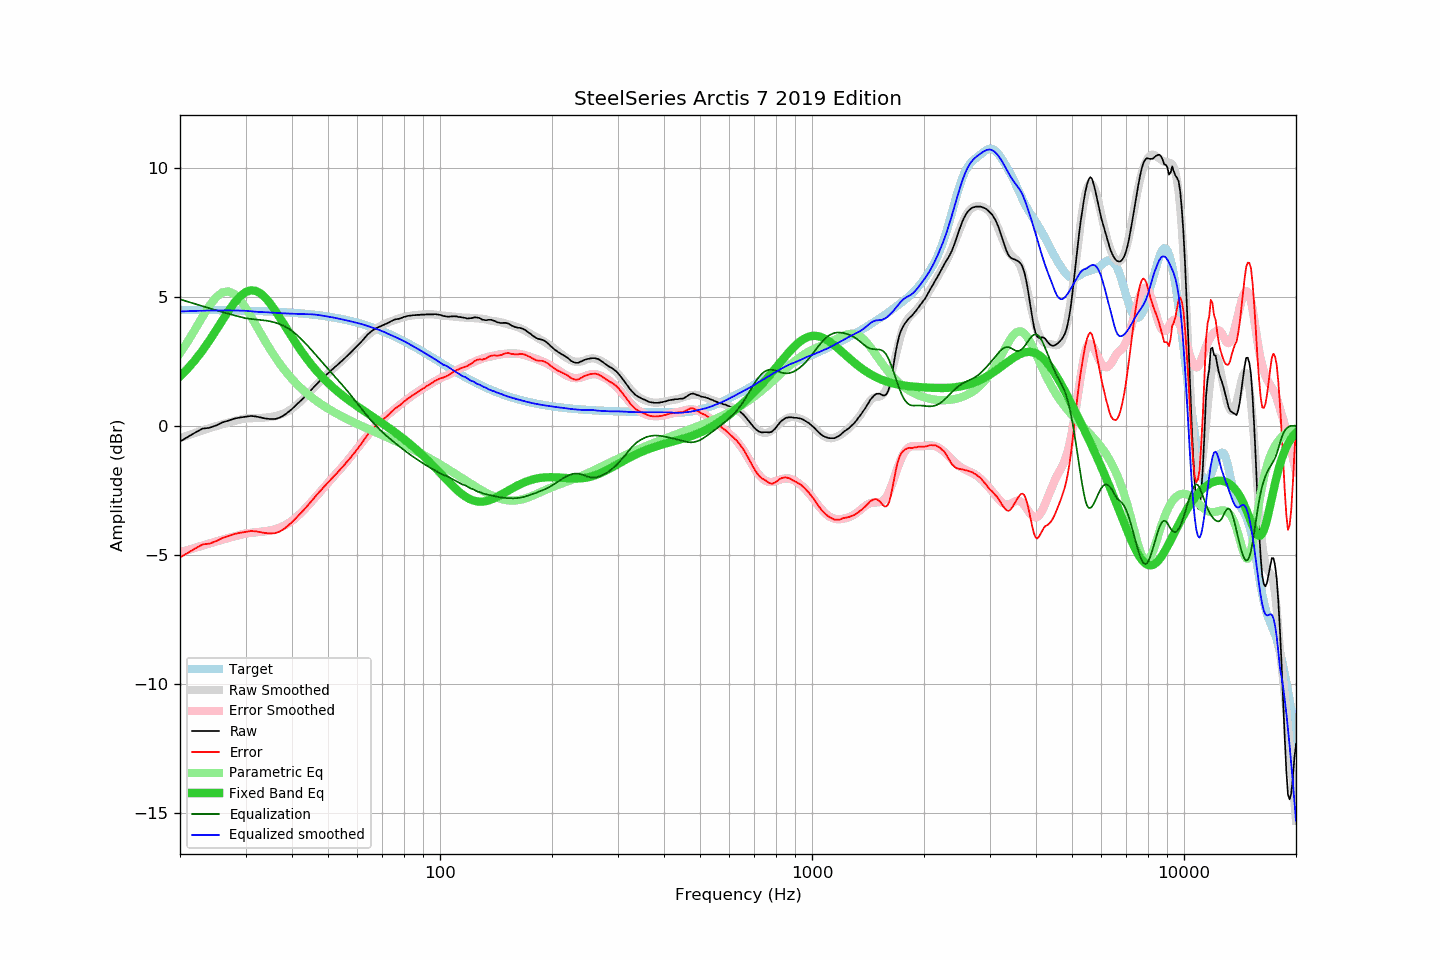

The table this chart was drawn from, first rows:
frequency, raw, error, smoothed, error_smoothed, equalization, parametric_eq, equalized_raw, equalized_smoothed, target
20, -0.61, -5.10, -0.47, -4.91, 4.91, 1.92, 4.30, 4.44, 4.50
21, -0.43, -4.92, -0.37, -4.81, 4.81, 2.23, 4.39, 4.45, 4.50
22, -0.26, -4.75, -0.27, -4.73, 4.73, 2.57, 4.47, 4.46, 4.49
23, -0.11, -4.60, -0.17, -4.64, 4.64, 2.93, 4.54, 4.47, 4.49
24, -0.08, -4.57, -0.09, -4.56, 4.56, 3.31, 4.49, 4.47, 4.49
25, 0.01, -4.47, -0.01, -4.49, 4.49, 3.71, 4.50, 4.48, 4.49
26, 0.13, -4.35, 0.06, -4.41, 4.41, 4.09, 4.55, 4.48, 4.48
27, 0.20, -4.28, 0.13, -4.35, 4.35, 4.46, 4.55, 4.48, 4.48
28, 0.28, -4.19, 0.19, -4.29, 4.29, 4.77, 4.57, 4.48, 4.48
29, 0.32, -4.15, 0.24, -4.23, 4.23, 5.02, 4.55, 4.47, 4.47
30, 0.35, -4.11, 0.29, -4.17, 4.17, 5.19, 4.53, 4.46, 4.47
31, 0.38, -4.08, 0.30, -4.15, 4.15, 5.26, 4.53, 4.44, 4.46
32, 0.36, -4.09, 0.30, -4.13, 4.13, 5.23, 4.49, 4.43, 4.46
33, 0.32, -4.13, 0.31, -4.11, 4.11, 5.13, 4.43, 4.41, 4.45
34, 0.28, -4.16, 0.32, -4.08, 4.08, 4.95, 4.37, 4.41, 4.44
35, 0.26, -4.17, 0.34, -4.05, 4.05, 4.73, 4.32, 4.40, 4.44
36, 0.26, -4.16, 0.37, -4.01, 4.01, 4.48, 4.27, 4.38, 4.43
37, 0.31, -4.10, 0.42, -3.95, 3.95, 4.22, 4.27, 4.37, 4.42
38, 0.40, -4.01, 0.48, -3.88, 3.88, 3.95, 4.28, 4.36, 4.41
39, 0.52, -3.87, 0.57, -3.79, 3.79, 3.69, 4.31, 4.36, 4.40
40, 0.65, -3.73, 0.67, -3.68, 3.68, 3.44, 4.34, 4.35, 4.39
41, 0.80, -3.57, 0.79, -3.56, 3.56, 3.20, 4.36, 4.34, 4.38
42, 0.94, -3.42, 0.92, -3.42, 3.42, 2.98, 4.36, 4.34, 4.36
43, 1.08, -3.27, 1.06, -3.27, 3.27, 2.77, 4.36, 4.34, 4.35
44, 1.23, -3.10, 1.21, -3.12, 3.12, 2.57, 4.35, 4.33, 4.34
45, 1.38, -2.94, 1.36, -2.96, 2.96, 2.39, 4.35, 4.33, 4.32
46, 1.53, -2.77, 1.51, -2.81, 2.81, 2.22, 4.34, 4.32, 4.31
47, 1.67, -2.62, 1.65, -2.65, 2.65, 2.07, 4.33, 4.30, 4.29
48, 1.80, -2.47, 1.78, -2.50, 2.50, 1.93, 4.30, 4.28, 4.27
49, 1.92, -2.33, 1.91, -2.35, 2.35, 1.79, 4.27, 4.26, 4.26
50, 2.04, -2.19, 2.03, -2.21, 2.21, 1.67, 4.25, 4.24, 4.24
51, 2.15, -2.06, 2.15, -2.07, 2.07, 1.55, 4.22, 4.22, 4.22
52, 2.26, -1.93, 2.26, -1.93, 1.93, 1.44, 4.20, 4.19, 4.20
53, 2.36, -1.81, 2.37, -1.80, 1.80, 1.34, 4.16, 4.17, 4.18
54, 2.47, -1.68, 2.48, -1.67, 1.67, 1.24, 4.14, 4.14, 4.15
55, 2.57, -1.56, 2.58, -1.53, 1.53, 1.15, 4.11, 4.12, 4.13
56, 2.68, -1.42, 2.69, -1.40, 1.40, 1.07, 4.09, 4.09, 4.11
57, 2.78, -1.30, 2.80, -1.27, 1.27, 0.98, 4.05, 4.07, 4.08
58, 2.89, -1.16, 2.91, -1.13, 1.13, 0.90, 4.03, 4.04, 4.05
59, 3.00, -1.02, 3.02, -1.00, 1.00, 0.83, 4.00, 4.02, 4.03
60, 3.10, -0.89, 3.13, -0.86, 0.86, 0.75, 3.97, 3.99, 4.00
61, 3.21, -0.76, 3.23, -0.73, 0.73, 0.68, 3.94, 3.96, 3.97
62, 3.32, -0.62, 3.33, -0.60, 0.60, 0.61, 3.93, 3.93, 3.94
63, 3.44, -0.47, 3.43, -0.48, 0.48, 0.54, 3.92, 3.90, 3.91
64, 3.55, -0.32, 3.52, -0.36, 0.36, 0.48, 3.91, 3.87, 3.88
65, 3.63, -0.21, 3.60, -0.24, 0.24, 0.41, 3.87, 3.84, 3.85
66, 3.71, -0.10, 3.67, -0.13, 0.13, 0.35, 3.85, 3.81, 3.81
67, 3.76, -0.01, 3.75, -0.03, 0.03, 0.28, 3.79, 3.77, 3.78
68, 3.81, 0.07, 3.81, 0.07, -0.07, 0.22, 3.75, 3.74, 3.74
69, 3.85, 0.15, 3.86, 0.16, -0.16, 0.16, 3.70, 3.71, 3.71
70, 3.89, 0.22, 3.91, 0.24, -0.24, 0.10, 3.65, 3.67, 3.67
71, 3.93, 0.30, 3.96, 0.32, -0.32, 0.04, 3.61, 3.63, 3.64
72, 3.97, 0.38, 3.99, 0.40, -0.40, -0.03, 3.57, 3.59, 3.60
73, 4.01, 0.45, 4.03, 0.47, -0.47, -0.09, 3.54, 3.55, 3.56
74, 4.06, 0.54, 4.06, 0.54, -0.54, -0.15, 3.52, 3.52, 3.52
75, 4.10, 0.62, 4.09, 0.61, -0.61, -0.21, 3.49, 3.48, 3.48
76, 4.13, 0.69, 4.12, 0.68, -0.68, -0.27, 3.45, 3.44, 3.44
77, 4.14, 0.74, 4.15, 0.75, -0.75, -0.33, 3.40, 3.40, 3.40
78, 4.16, 0.80, 4.18, 0.81, -0.81, -0.39, 3.35, 3.36, 3.36
79, 4.19, 0.87, 4.20, 0.88, -0.88, -0.45, 3.32, 3.32, 3.32
... 553 more rows
